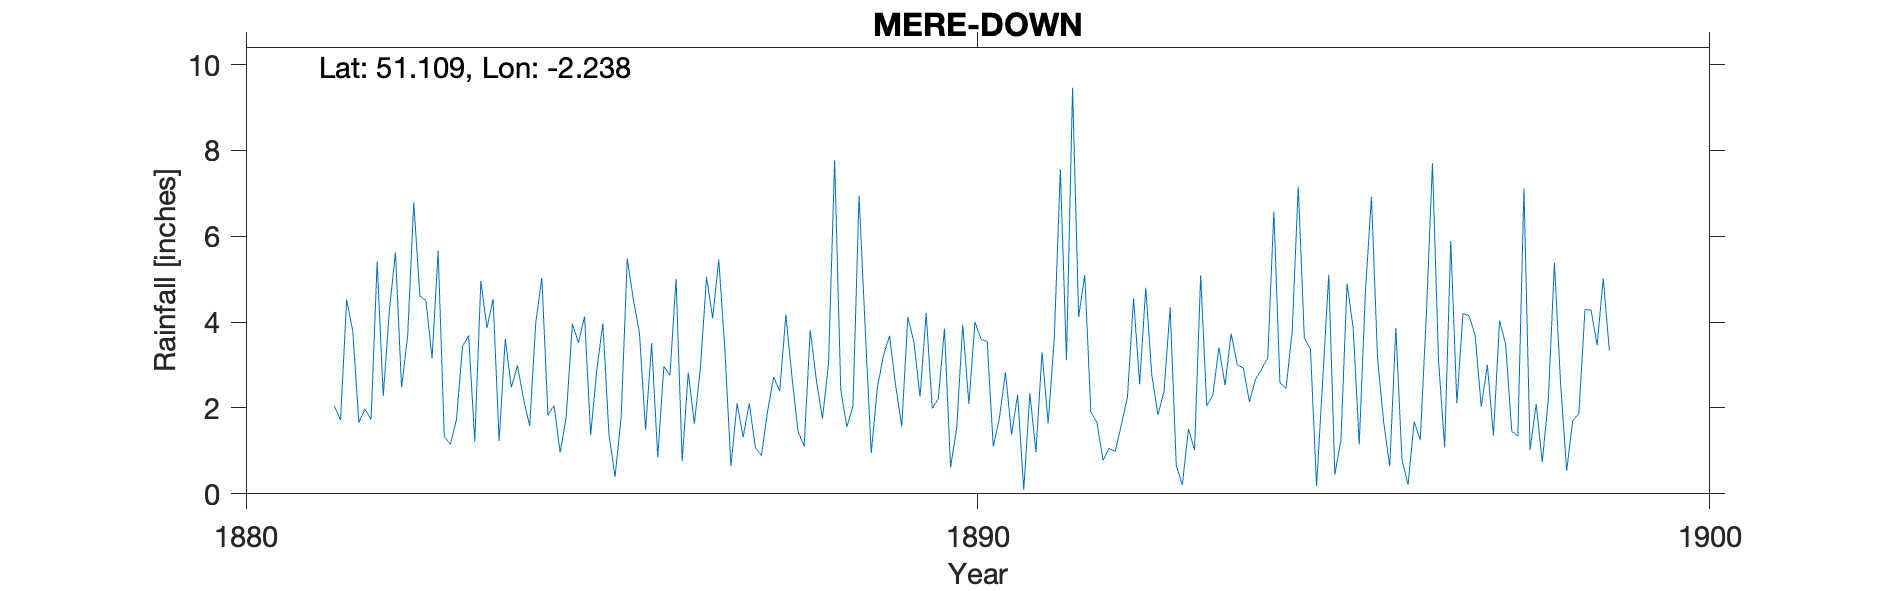

Values plotted in this chart, from the file beside it:
MERE-DOWN, , , , , , , , , , , , , , , , , , , , , , , 
Grid ref, ST8340134475, Long, -2.238, Lat, 51.11, Elevation, 702, ft, , , , , , , , , , , , , , , 
Station no, RR4547, , , , , , , , , , , , , , , , , , , , , , 
, 1880, 1881, 1882, 1883, 1884, 1885, 1886, 1887, 1888, 1889, 1890, 1891, 1892, 1893, 1894, 1895, 1896, 1897, 1898, 1899, , , 
January, , , 1.66, 3.15, 3.61, 3.52, 3.51, 3.36, 1.45, 0.95, 3.85, 2.31, 1.91, 2.39, 3.01, 3.37, 1.67, 2.11, 1.02, 5.02, , , 
February, , , 1.98, 5.66, 2.48, 4.13, 0.85, 0.64, 1.11, 2.47, 0.62, 0.09, 1.66, 4.34, 2.93, 0.18, 0.64, 4.2, 2.09, 3.34, , , 
March, , , 1.73, 1.34, 2.99, 1.37, 2.97, 2.11, 3.81, 3.23, 1.53, 2.34, 0.78, 0.66, 2.14, 2.63, 3.86, 4.15, 0.74, , , , 
April, , , 5.41, 1.15, 2.21, 2.88, 2.76, 1.32, 2.65, 3.68, 3.94, 0.97, 1.06, 0.21, 2.67, 5.11, 0.8, 3.69, 2.21, , , , 
May, , , 2.28, 1.73, 1.58, 3.97, 5.01, 2.11, 1.75, 2.52, 2.09, 3.3, 0.99, 1.51, 2.9, 0.45, 0.21, 2.03, 5.38, , , , 
June, , , 4.27, 3.43, 3.98, 1.39, 0.76, 1.08, 3.05, 1.57, 4, 1.64, 1.61, 1.02, 3.17, 1.26, 1.68, 3, 2.58, , , , 
July, , , 5.62, 3.69, 5.03, 0.4, 2.83, 0.89, 7.77, 4.12, 3.6, 3.62, 2.25, 5.09, 6.57, 4.9, 1.25, 1.36, 0.54, , , , 
August, , , 2.48, 1.21, 1.83, 1.78, 1.63, 1.92, 2.43, 3.53, 3.55, 7.56, 4.55, 2.04, 2.58, 3.87, 4.17, 4.04, 1.71, , , , 
September, , 2.04, 3.68, 4.96, 2.06, 5.48, 2.95, 2.72, 1.56, 2.26, 1.1, 3.11, 2.55, 2.31, 2.46, 1.15, 7.7, 3.48, 1.86, , , , 
October, , 1.72, 6.79, 3.86, 0.96, 4.52, 5.05, 2.39, 2.04, 4.21, 1.76, 9.46, 4.8, 3.41, 3.77, 4.67, 3.1, 1.46, 4.29, , , , 
November, , 4.52, 4.61, 4.54, 1.8, 3.75, 4.09, 4.17, 6.95, 1.99, 2.83, 4.12, 2.76, 2.53, 7.16, 6.92, 1.08, 1.35, 4.28, , , , 
December, , 3.8, 4.5, 1.23, 3.96, 1.49, 5.46, 2.73, 3.86, 2.22, 1.38, 5.1, 1.84, 3.73, 3.63, 3.15, 5.89, 7.11, 3.46, , , , 
Total, , , 45.01, 35.95, 32.49, 34.68, 37.87, 25.44, 38.43, 32.75, 30.25, 43.62, 26.76, 29.24, 42.99, 37.66, 32.05, 37.98, 30.16, , , , 
